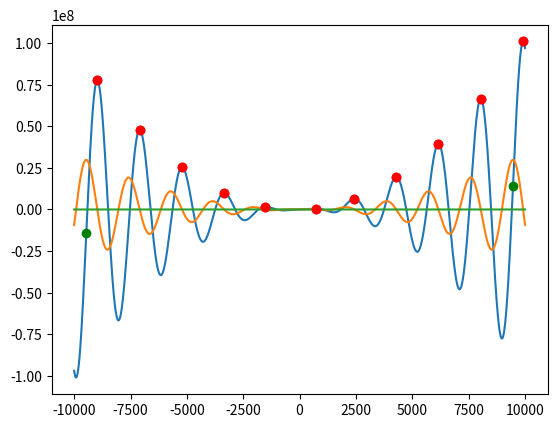

Recreate this plot in Python.
""""
Напишите функцию, которая находит две точки: где наклон графика
функции самый крутой (в любую сторону), где наклон самый пологий,
и отображает на графике функции эти точки зелёным и красным кругом соответственно.
"""

import numpy as np
import matplotlib.pyplot as plt


def f(x):
    y = x * x * np.sin(x / 300) + 300 * x
    return y


def plot_func_dep(f, a, b):
    x = np.arange(a, b)

    # Значения нашей функции
    y = [f(i) for i in x]

    # Производная
    len_x = x.shape[0]
    df = np.array([f(x[i + 1]) - f(x[i]) for i in range(len_x - 1)])

    # Максимальное значение производной - там функция растет быстрее всего
    df_max = np.max(df)

    # Массивы для записи точек
    depr_max = []
    depr_zero = []

    # Проходимся циклом по значениям производной и записываем
    # Максимальное значение - наклон графика функции самый крутой
    for i in range(len(y) - 1):
        if df[i] == df_max:
            depr_max.append(i)

        # Пересечение с 0 и плато
        if df[i - 1] > 0 and df[i + 1] < 0:
            depr_zero.append(i)

    # Строим графики
    # Строим график функции
    plt.plot(x, y)
    # График производной
    plt.plot(x[:-1], df * 100)
    # Ось ох
    plt.plot(x, np.array([0 for i in range(a, b)]))
    # Точки, где наклон графика функции самый крутой
    plt.plot([x[i] for i in depr_max], [y[i] for i in depr_max], 'go')

    # Точки, где плато или самый пологий угл
    plt.plot([x[i] for i in depr_zero], [y[i] for i in depr_zero], 'ro')
    plt.show()


plot_func_dep(f, -10000, 10000)